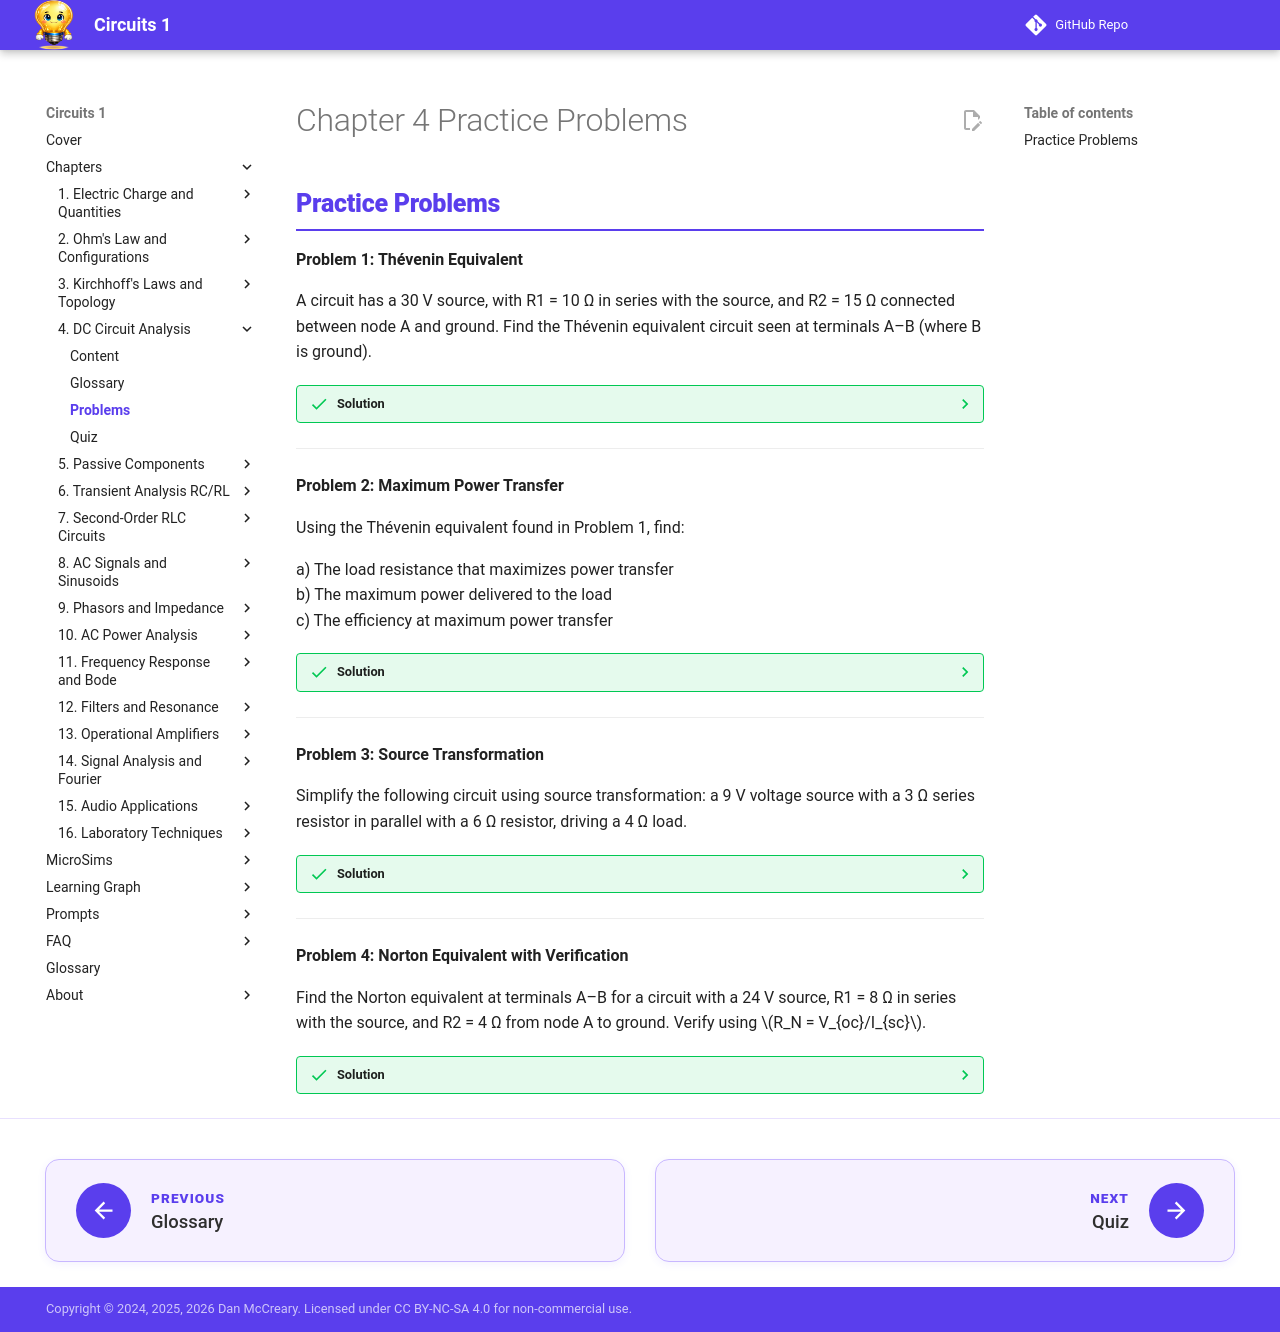

repository: dmccreary/circuits · page: chapters/04-dc-circuit-analysis/problems/index.html · generator: mkdocs

---
title: Chapter 4 Practice Problems — DC Circuit Analysis Methods
description: Practice problems with solutions for Chapter 4 covering Thévenin/Norton equivalents, source transformation, and maximum power transfer
---

<div class="unit1-styled" markdown>

# Chapter 4 Practice Problems

## Practice Problems

**Problem 1: Thévenin Equivalent**

A circuit has a 30 V source, with R1 = 10 Ω in series with the source, and R2 = 15 Ω connected between node A and ground. Find the Thévenin equivalent circuit seen at terminals A–B (where B is ground).

??? success "Solution"
    **Finding \(V_{Th}\):**

    Remove any load from terminals A–B (open circuit). Voltage at A:
    
    R1 and R2 form a voltage divider: \(V_{Th} = 30 \times \frac{15}{10+15} = 30 \times 0.6 = 18\) V

    **Finding \(R_{Th}\):**

    Kill the 30 V source (replace with short). Looking into terminals A–B:
    R1 and R2 are in parallel: \(R_{Th} = \frac{10 \times 15}{10+15} = \frac{150}{25} = 6\) Ω

    **Thévenin equivalent:** 18 V source in series with 6 Ω.

---

**Problem 2: Maximum Power Transfer**

Using the Thévenin equivalent found in Problem 1, find:

a) The load resistance that maximizes power transfer  
b) The maximum power delivered to the load  
c) The efficiency at maximum power transfer

??? success "Solution"
    **a)** \(R_L = R_{Th} = 6\) Ω

    **b)** \(P_{max} = \frac{V_{Th}^2}{4 R_{Th}} = \frac{18^2}{4 \times 6} = \frac{324}{24} = 13.5\) W

    **c)** Efficiency = 50% (always at maximum power transfer condition).
    
    Verification: With \(R_L = 6\) Ω, current \(I = 18/(6+6) = 1.5\) A.  
    Power to load: \(P_L = 1.5^2 \times 6 = 13.5\) W ✓  
    Power from source: \(P_S = 18 \times 1.5 = 27\) W  
    Efficiency: \(13.5/27 = 50\%\) ✓

---

**Problem 3: Source Transformation**

Simplify the following circuit using source transformation: a 9 V voltage source with a 3 Ω series resistor in parallel with a 6 Ω resistor, driving a 4 Ω load.

??? success "Solution"
    **Step 1:** Transform the 9 V/3 Ω voltage source to a current source:
    \(I_N = 9/3 = 3\) A in parallel with 3 Ω.

    **Step 2:** The 3 Ω and 6 Ω are now in parallel:
    \(R_{eq} = (3 \times 6)/(3+6) = 2\) Ω

    **Step 3:** The circuit is now 3 A current source in parallel with 2 Ω and 4 Ω.
    
    Load current (current divider): \(I_L = 3 \times \frac{2}{2+4} = 1\) A  
    Load voltage: \(V_L = 1 \times 4 = 4\) V

---

**Problem 4: Norton Equivalent with Verification**

Find the Norton equivalent at terminals A–B for a circuit with a 24 V source, R1 = 8 Ω in series with the source, and R2 = 4 Ω from node A to ground. Verify using \(R_N = V_{oc}/I_{sc}\).

??? success "Solution"
    **\(I_{sc}\) (short A to B):**
    
    R2 is shorted. The only resistance is R1: \(I_{sc} = 24/8 = 3\) A  
    This is \(I_N = 3\) A.

    **\(R_N\) (kill source):**
    
    Short the 24 V source. Looking into A–B: R1 ∥ R2 = (8×4)/(8+4) = 32/12 = 8/3 Ω ≈ 2.67 Ω.

    **Verification via \(V_{oc}/I_{sc}\):**
    
    \(V_{oc}\) = voltage at A with B open = \(24 \times 4/(8+4) = 8\) V  
    \(R_{Th} = V_{oc}/I_{sc} = 8/3\) Ω ✓

    **Norton equivalent:** 3 A current source in parallel with 8/3 Ω (≈ 2.67 Ω).

</div>
